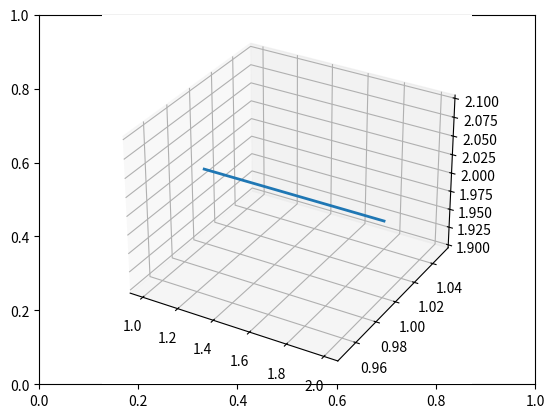

Recreate this plot in Python.
from mpl_toolkits.mplot3d import axes3d
import matplotlib.pyplot as plt


fig, ax = plt.subplots()
ax = fig.add_subplot(111, projection='3d')

x1 = 1
x2 = 2
y1 = 1
y2 = 1
z1 = 2
z2 = 2

ax.plot([x1, x2], [y1, y2], [z1, z2], linewidth=2, picker=5)


def on_pick(event):
    event.artist.set_visible(not event.artist.get_visible())
    fig.canvas.draw()

fig.canvas.callbacks.connect('pick_event', on_pick)
plt.show()
